Run: headless pygame with SDL's dummy video driver; simulated clock (each Clock.tick advances the game by its frame time, no real sleeping); random seed 0; keys injected as events and as key.get_pressed() state; no mouse input.
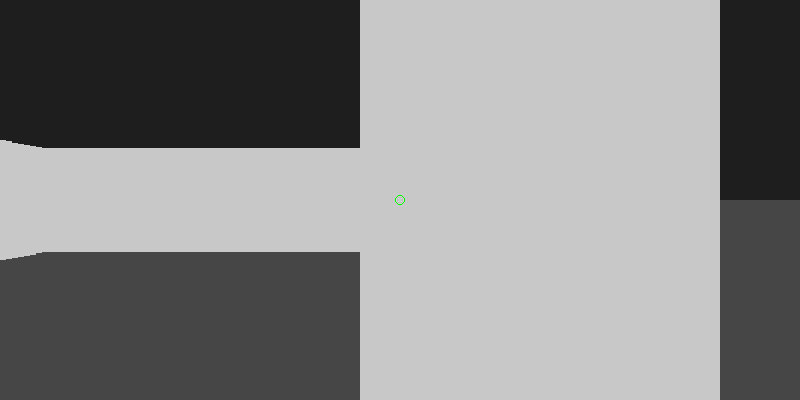
Frame 1 of 4 · flips 1–60 · no input
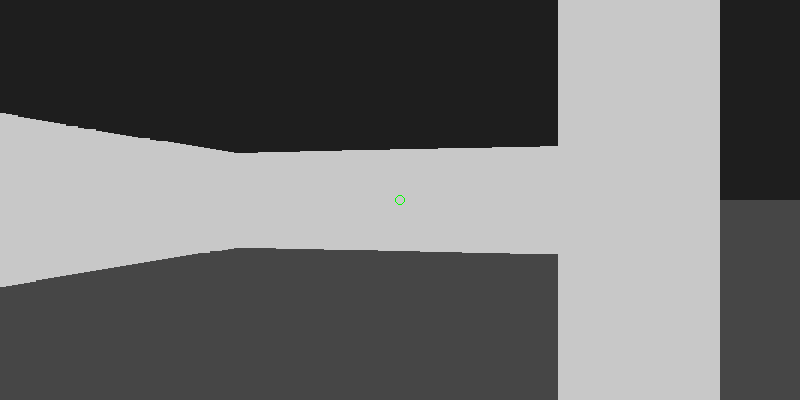
Frame 2 of 4 · flips 61–180 · tapped SPACE, RETURN · held RIGHT (→), D
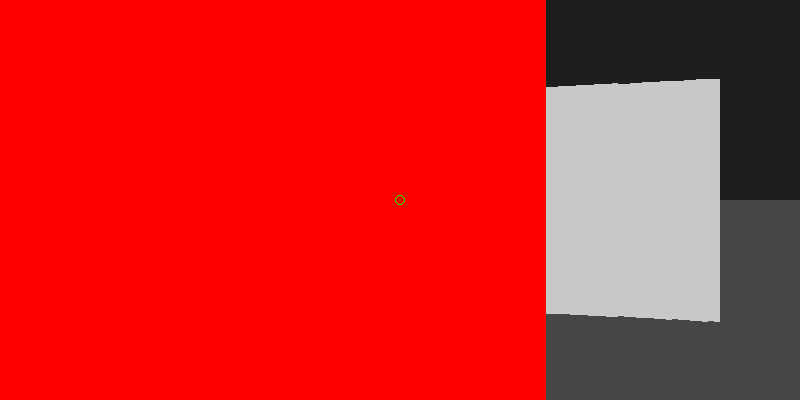
Frame 3 of 4 · flips 181–300 · held DOWN (↓), S
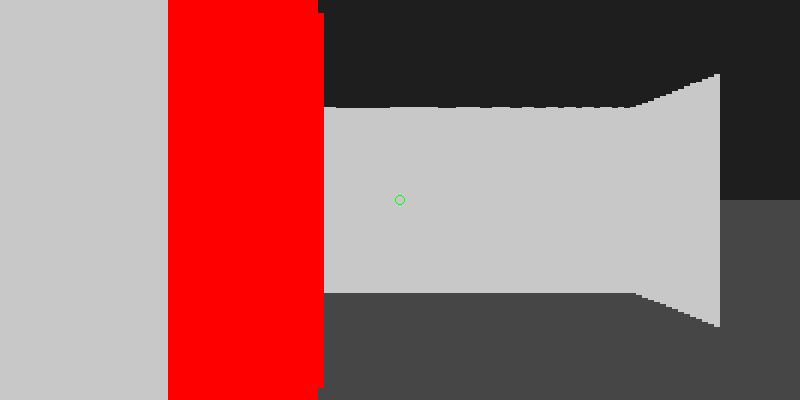
Frame 4 of 4 · flips 301–420 · held LEFT (←), A, UP (↑), W

The pygame program that drew these frames:

import pygame
import math

# --- Configuration ---
RES = WIDTH, HEIGHT = 800, 400
FPS = 60
TILE_SIZE = 50
FOV = math.pi / 3
HALF_FOV = FOV / 2
NUM_RAYS = 120
STEP_ANGLE = FOV / NUM_RAYS
MAX_DEPTH = 800
SCALE = WIDTH // NUM_RAYS

# --- Map (1 = Wall, 2 = Enemy) ---
MAP = [
    [1, 1, 1, 1, 1, 1, 1, 1],
    [1, 0, 0, 0, 0, 0, 0, 1],
    [1, 0, 2, 0, 0, 0, 0, 1],
    [1, 0, 0, 0, 1, 0, 0, 1],
    [1, 0, 0, 0, 1, 2, 0, 1],
    [1, 0, 0, 0, 0, 0, 0, 1],
    [1, 1, 1, 1, 1, 1, 1, 1],
]

class Player:
    def __init__(self):
        self.x, self.y = 150, 150
        self.angle = 0
        self.speed = 3

    def update(self):
        keys = pygame.key.get_pressed()
        if keys[pygame.K_LEFT]: self.angle -= 0.05
        if keys[pygame.K_RIGHT]: self.angle += 0.05
        
        dx = math.cos(self.angle) * self.speed
        dy = math.sin(self.angle) * self.speed
        
        if keys[pygame.K_w]:
            self.x += dx
            self.y += dy
        if keys[pygame.K_s]:
            self.x -= dx
            self.y -= dy

def raycasting(screen, player):
    start_angle = player.angle - HALF_FOV
    for ray in range(NUM_RAYS):
        for depth in range(1, MAX_DEPTH):
            target_x = player.x + depth * math.cos(start_angle)
            target_y = player.y + depth * math.sin(start_angle)
            
            col = int(target_x / TILE_SIZE)
            row = int(target_y / TILE_SIZE)
            
            if MAP[row][col] != 0:
                # Calculate 3D wall height
                # Use cosine to fix "fish-eye" effect
                depth *= math.cos(player.angle - start_angle)
                wall_height = 21000 / (depth + 0.0001)
                
                # Color logic
                color = (200, 200, 200) if MAP[row][col] == 1 else (255, 0, 0)
                
                # Draw the vertical slice
                pygame.draw.rect(screen, color, (
                    ray * SCALE, 
                    (HEIGHT // 2) - (wall_height // 2), 
                    SCALE, 
                    wall_height
                ))
                break
        start_angle += STEP_ANGLE

# --- Initialization ---
pygame.init()
screen = pygame.display.set_caption("Voxel Raycaster")
screen = pygame.display.set_mode(RES)
clock = pygame.time.Clock()
player = Player()

running = True
while running:
    for event in pygame.event.get():
        if event.type == pygame.QUIT:
            running = False
        if event.type == pygame.KEYDOWN:
            if event.key == pygame.K_SPACE:
                print("Pew Pew! (Checking hit...)")
                # Simple hitscan: if ray in the middle hits an enemy (2)
                # You can expand this to remove the '2' from the MAP

    # Background (Floor and Ceiling)
    screen.fill((30, 30, 30)) # Ceiling
    pygame.draw.rect(screen, (70, 70, 70), (0, HEIGHT // 2, WIDTH, HEIGHT // 2)) # Floor

    player.update()
    raycasting(screen, player)
    
    # Crosshair
    pygame.draw.circle(screen, (0, 255, 0), (WIDTH // 2, HEIGHT // 2), 5, 1)

    pygame.display.flip()
    clock.tick(FPS)

pygame.quit()
